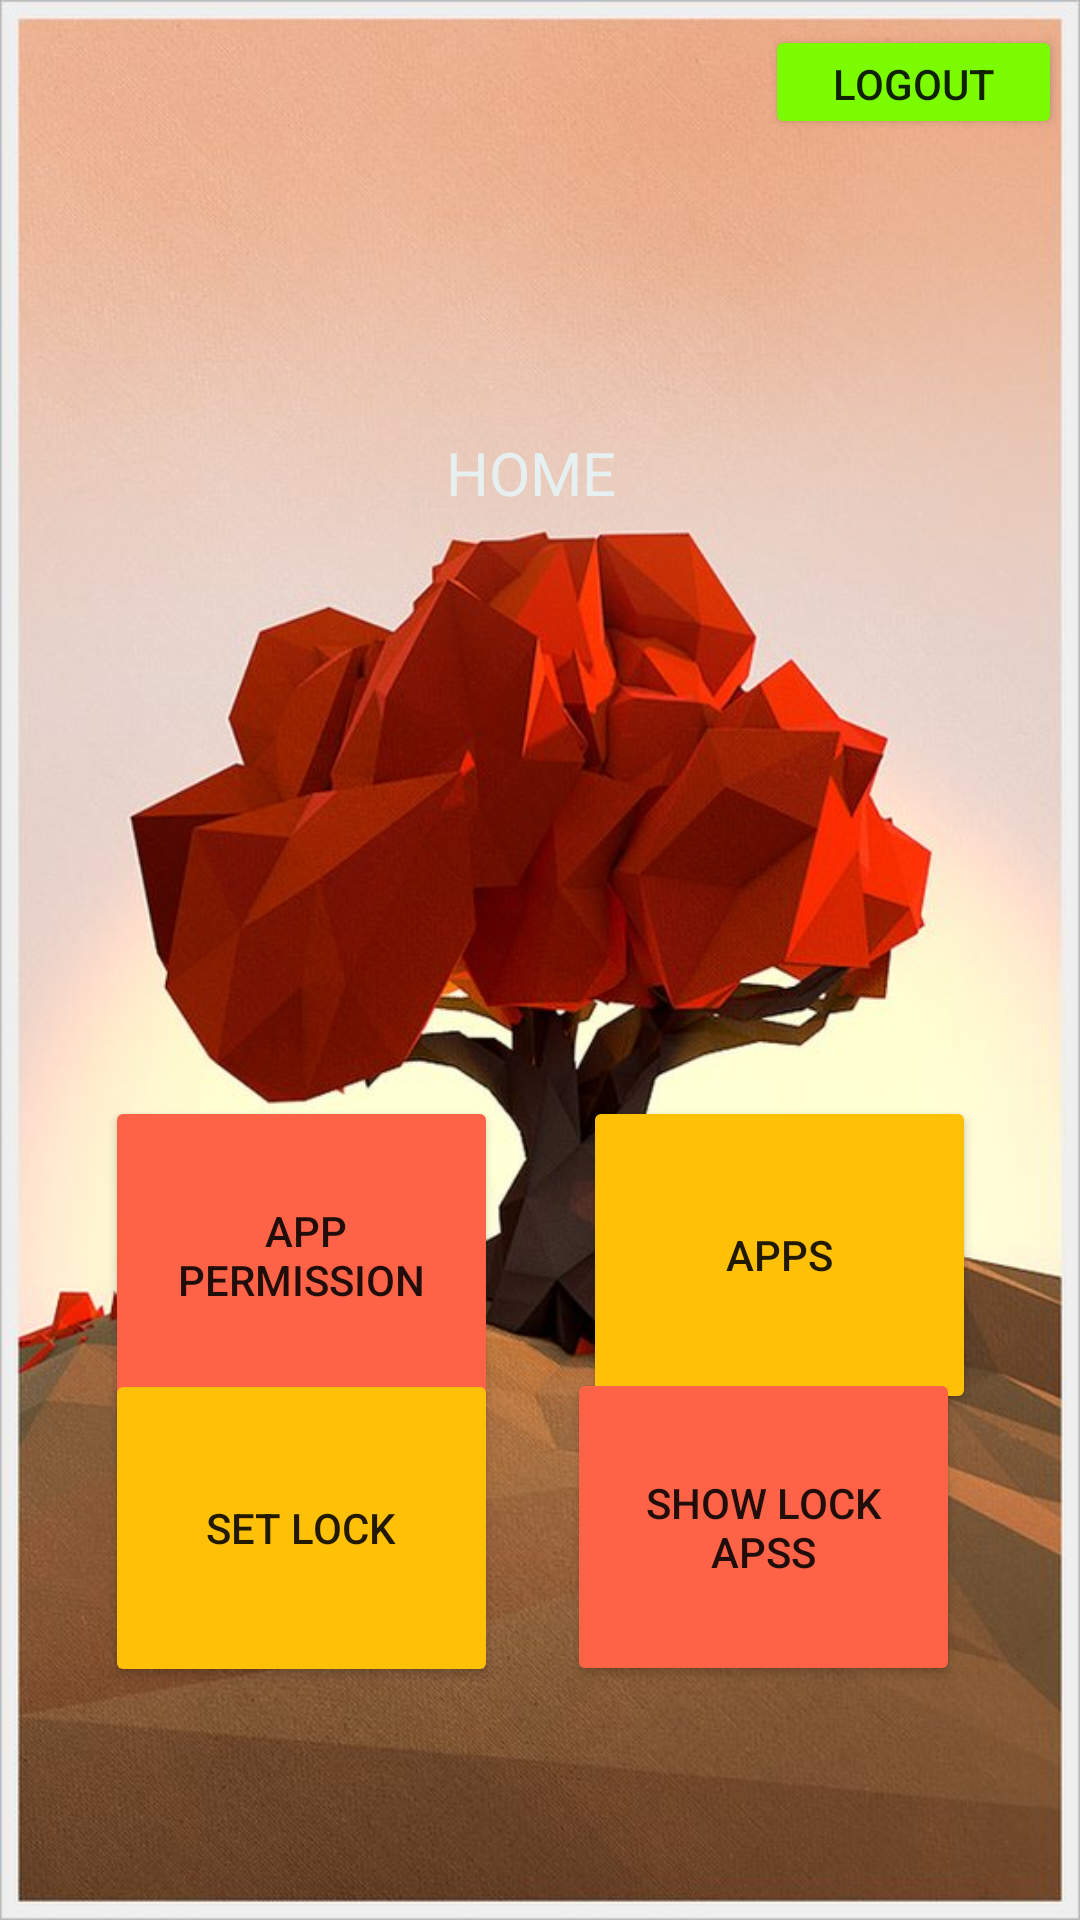

Produce the Android XML layout that renders to this screen, including the resource entries it uses.
<!-- AndroidManifest.xml: application theme Theme.FinalLogIn -->
<!-- res/layout/activity_main.xml -->
<?xml version="1.0" encoding="utf-8"?>
<androidx.constraintlayout.widget.ConstraintLayout xmlns:android="http://schemas.android.com/apk/res/android"
    xmlns:app="http://schemas.android.com/apk/res-auto"
    xmlns:tools="http://schemas.android.com/tools"
    android:layout_width="match_parent"
    android:layout_height="match_parent"
    android:gravity="center"
    android:background="@drawable/beautiful"
    tools:context=".MainActivity">

    <Button
        android:id="@+id/btn4"

        android:layout_width="131dp"
        android:layout_height="106dp"
        android:backgroundTint="@color/Tomato"
        android:text=" App Permission"
        app:layout_constraintBottom_toBottomOf="parent"
        app:layout_constraintEnd_toEndOf="parent"
        app:layout_constraintHorizontal_bias="0.153"
        app:layout_constraintStart_toStartOf="parent"
        app:layout_constraintTop_toTopOf="parent"
        app:layout_constraintVertical_bias="0.684" />

    <Button
        android:id="@+id/pass"

        android:layout_width="131dp"
        android:layout_height="106dp"
        android:layout_marginTop="20dp"
        android:backgroundTint="@color/buttonbg"
        android:text="Set Lock"
        app:layout_constraintBottom_toBottomOf="parent"
        app:layout_constraintEnd_toEndOf="parent"
        app:layout_constraintHorizontal_bias="0.153"
        app:layout_constraintStart_toStartOf="parent"
        app:layout_constraintTop_toTopOf="parent"
        app:layout_constraintVertical_bias="0.849" />


    <Button
        android:id="@+id/btn1"
        android:layout_width="131dp"
        android:layout_height="106dp"
        android:layout_marginStart="106dp"
        android:backgroundTint="@color/buttonbg"
        android:text="Apps"
        app:layout_constraintBottom_toBottomOf="parent"
        app:layout_constraintEnd_toEndOf="parent"
        app:layout_constraintHorizontal_bias="0.718"
        app:layout_constraintStart_toStartOf="parent"
        app:layout_constraintTop_toTopOf="parent"
        app:layout_constraintVertical_bias="0.684" />

    <Button
        android:id="@+id/lockabtn"
        android:layout_width="131dp"
        android:layout_height="106dp"
        android:backgroundTint="@color/Tomato"
        android:text="Show Lock apss"
        app:layout_constraintBottom_toBottomOf="parent"
        app:layout_constraintEnd_toEndOf="parent"
        app:layout_constraintHorizontal_bias="0.825"
        app:layout_constraintStart_toStartOf="parent"
        app:layout_constraintTop_toTopOf="parent"
        app:layout_constraintVertical_bias="0.854" />

    <TextView
        android:id="@+id/textView4"
        android:layout_width="148dp"
        android:layout_height="41dp"
        android:layout_alignParentStart="true"
        android:layout_alignParentTop="true"
        android:layout_alignParentEnd="true"
        android:layout_alignParentBottom="true"
        android:layout_marginStart="178dp"
        android:layout_marginTop="144dp"
        android:layout_marginEnd="161dp"
        android:paddingLeft="49dp"
        android:text="HOME"
        android:textColor="#E7F0F1"
        android:textSize="20sp"
        app:layout_constraintEnd_toEndOf="parent"
        app:layout_constraintHorizontal_bias="0.618"
        app:layout_constraintStart_toStartOf="parent"
        app:layout_constraintTop_toTopOf="parent" />


    <Button
        android:id="@+id/check"
        android:layout_width="99dp"
        android:layout_height="38dp"
        android:layout_marginLeft="5dp"
        android:layout_marginTop="10dp"
        android:layout_marginEnd="243dp"
        android:layout_marginBottom="681dp"
        android:backgroundTint="@color/LawnGreen"
        android:clickable="true"
        android:text="Password"
        android:textSize="10sp"
        app:layout_constraintBottom_toBottomOf="parent"
        app:layout_constraintEnd_toEndOf="parent"
        app:layout_constraintHorizontal_bias="0.134"
        app:layout_constraintStart_toStartOf="parent"
        app:layout_constraintTop_toTopOf="parent"
        app:layout_constraintVertical_bias="0.0"
        tools:ignore="MissingConstraints" />


    <Button
        android:id="@+id/button6"
        android:layout_width="99dp"
        android:layout_height="38dp"
        android:backgroundTint="@color/LawnGreen"
        android:clickable="true"
        android:onClick="t"
        android:text="Logout"
        app:layout_constraintBottom_toBottomOf="parent"
        app:layout_constraintEnd_toEndOf="parent"
        app:layout_constraintHorizontal_bias="0.977"
        app:layout_constraintStart_toStartOf="parent"
        app:layout_constraintTop_toTopOf="parent"
        app:layout_constraintVertical_bias="0.014" />

</androidx.constraintlayout.widget.ConstraintLayout>
<!-- resources referenced by this layout -->
<resources>
  <color name="LawnGreen">#7CFC00</color>
  <color name="Tomato">#FF6347</color>
  <color name="buttonbg">#FFC107</color>
  <!-- drawable beautiful: png bitmap (drawable, 94154 bytes) -->
  <style name="Theme.FinalLogIn" parent="Theme.MaterialComponents.DayNight.NoActionBar">
          
          <item name="colorPrimary">@color/purple_500</item>
          <item name="colorPrimaryVariant">@color/Lavender</item>
          <item name="colorOnPrimary">@color/white</item>
          
          <item name="colorSecondary">@color/teal_200</item>
          <item name="colorSecondaryVariant">@color/teal_700</item>
          <item name="colorOnSecondary">@color/black</item>
          
          <item name="android:statusBarColor">?attr/colorPrimaryVariant</item>
          
      </style>
  <color name="purple_500">#FF6200EE</color>
  <color name="Lavender">#E6E6FA</color>
  <color name="white">#FFFFFFFF</color>
  <color name="teal_200">#FF03DAC5</color>
  <color name="teal_700">#FF018786</color>
  <color name="black">#FF000000</color>
</resources>
